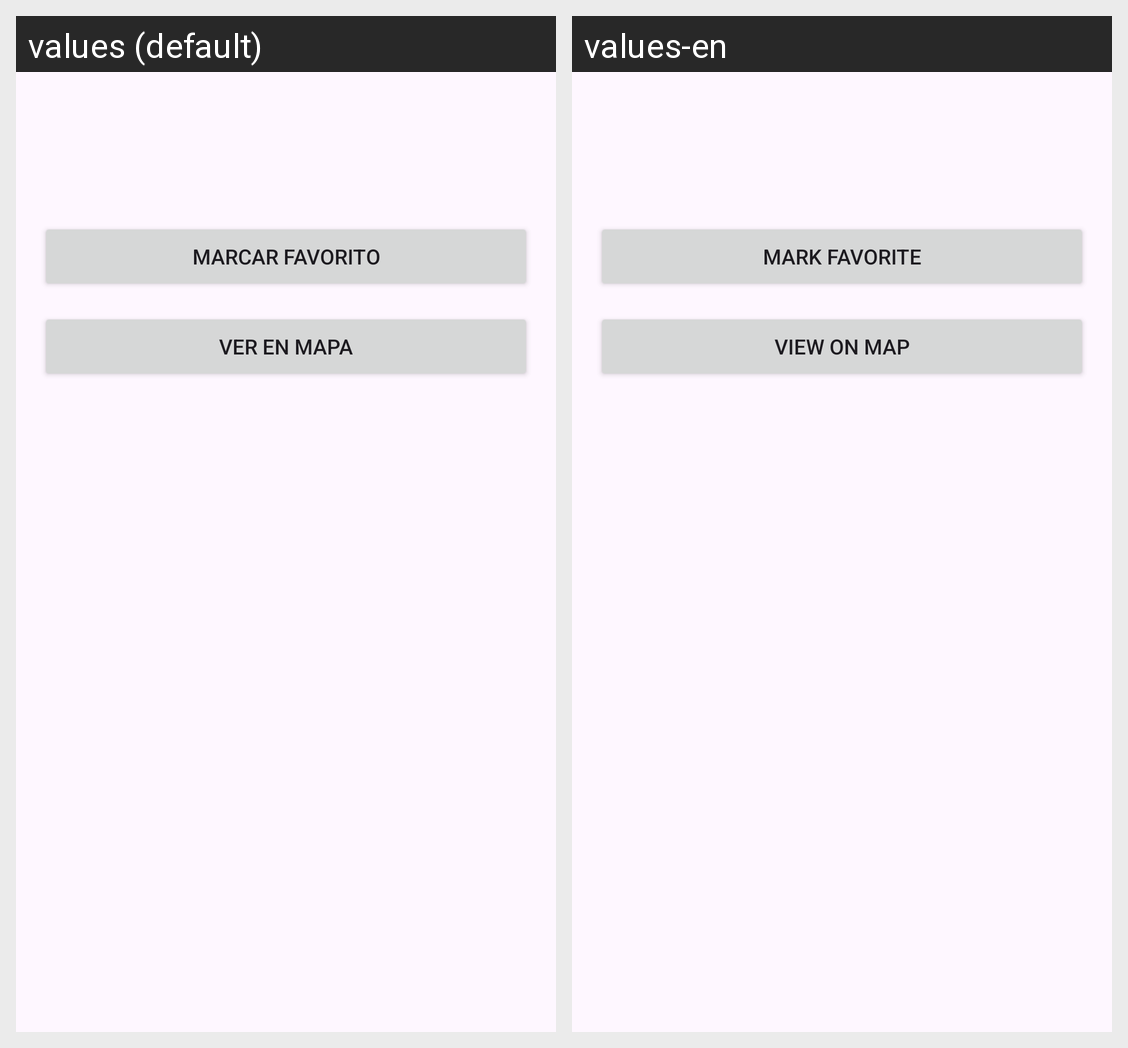

Here is an Android app screen in its default locale and in the app's own translations. Write out the translated-string differences for the strings that appear on this screen.
Android screen res/layout/activity_detail.xml rendered under 2 locales, left to right: values (default), values-en. Device: Nexus 5 (rendered at 1080×1920; each locale shown at half size, 540×960, under a caption strip naming it); theme Theme.GeoFeedFinal.
Strings drawn on this screen, with the default value and each locale's value (text and hints the layout hard-codes, and strings that could not be matched under every locale, appear in the picture but are not listed):

btn_favorite
  values: marcar favorito
  values-en: mark favorite

btn_view_map
  values: ver en mapa
  values-en: view on map
